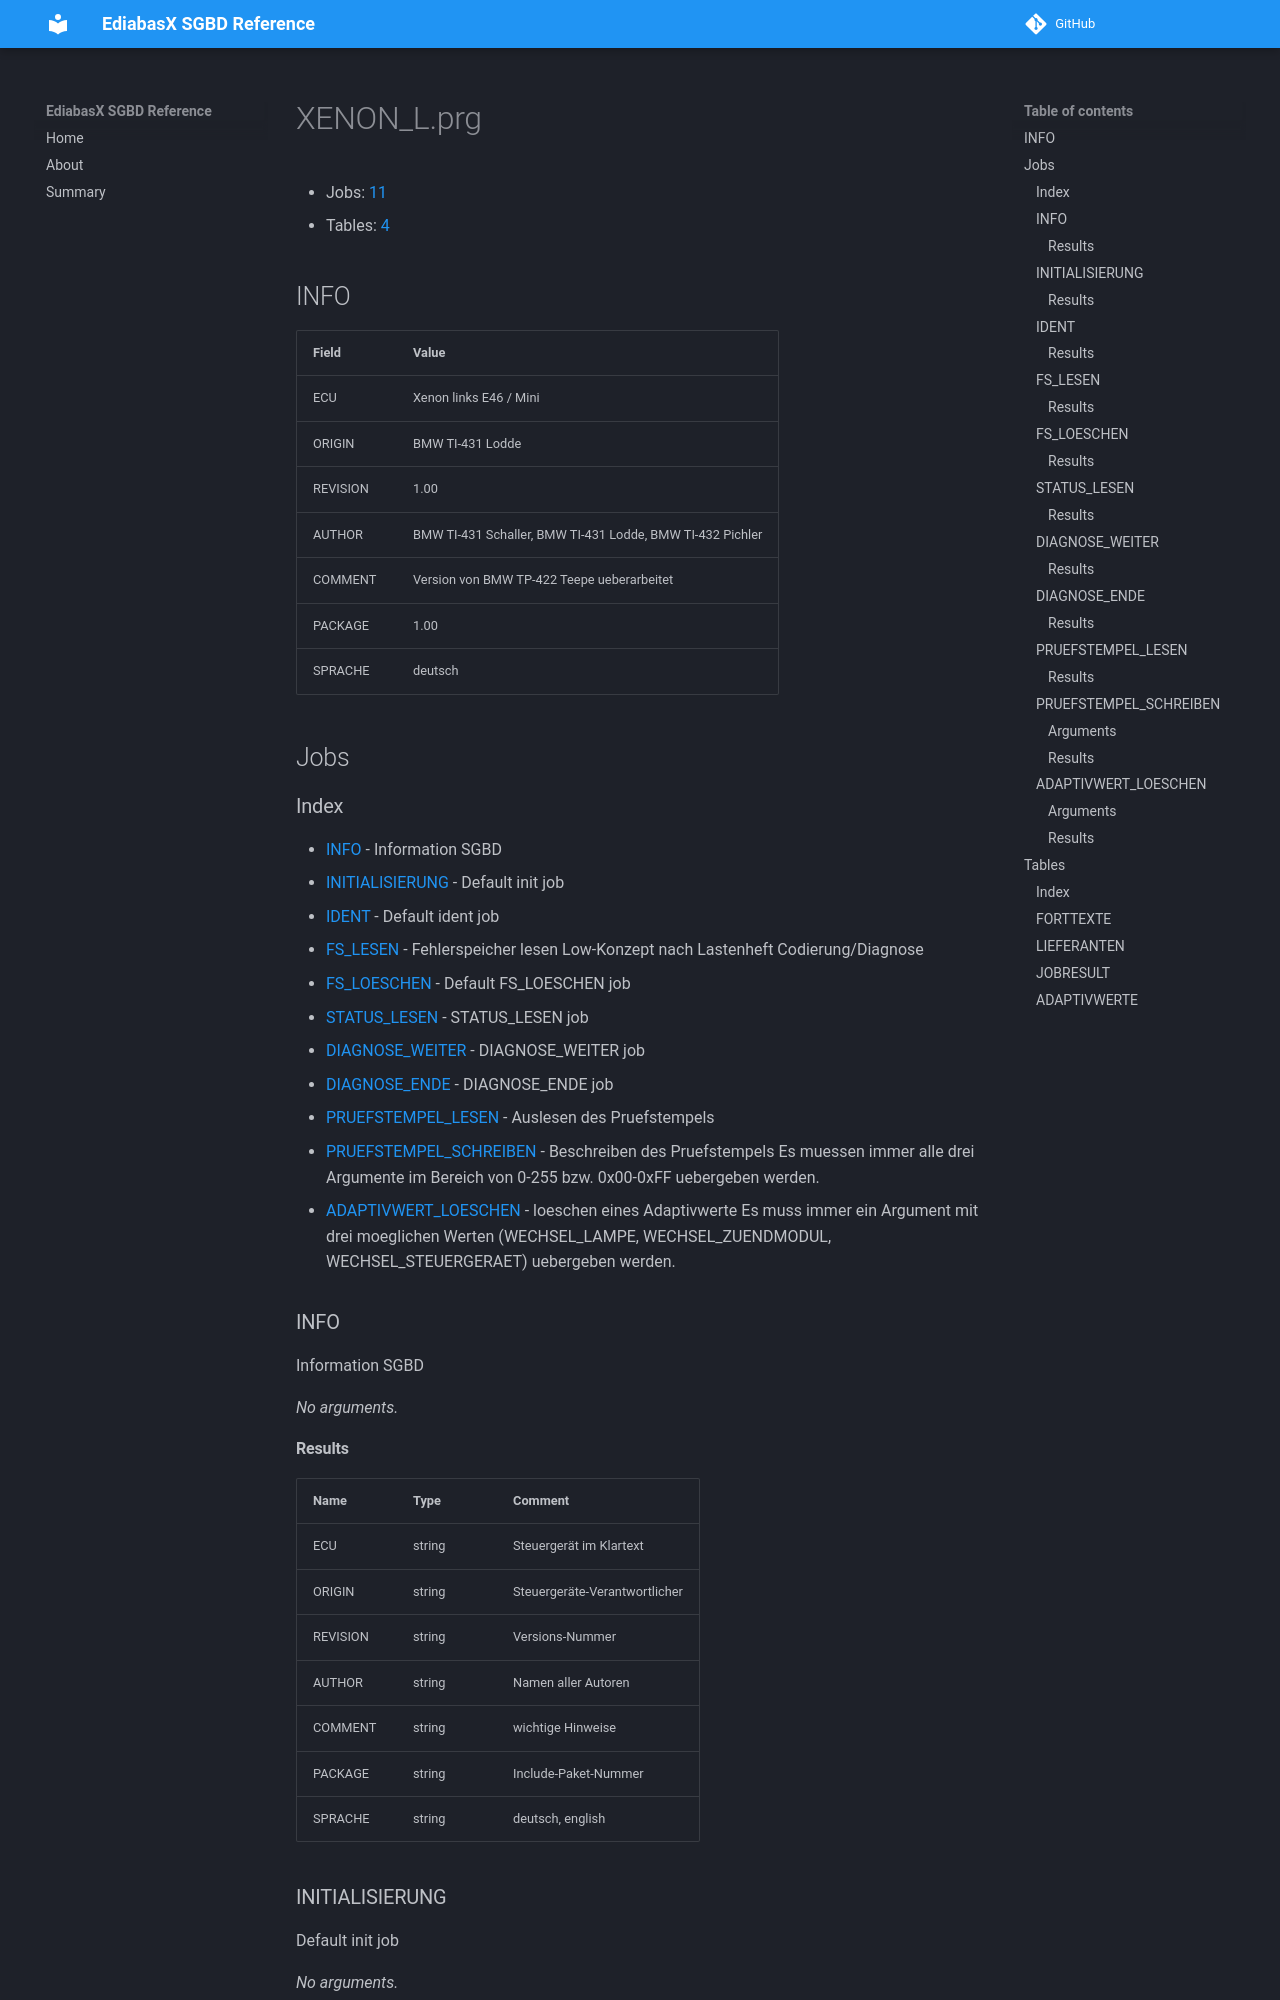

repository: emdzej/ediabasx-docs-sgbd · page: sgbd/XENON_L/index.html · generator: mkdocs

# XENON_L.prg

- Jobs: [11](#jobs)
- Tables: [4](#tables)

## INFO

| Field | Value |
| --- | --- |
| ECU | Xenon links E46 / Mini |
| ORIGIN | BMW TI-431 Lodde |
| REVISION | 1.00 |
| AUTHOR | BMW TI-431 Schaller, BMW TI-431 Lodde, BMW TI-432 Pichler |
| COMMENT | Version von BMW TP-422 Teepe ueberarbeitet |
| PACKAGE | 1.00 |
| SPRACHE | deutsch |

## Jobs

### Index

- [INFO](#job-info) - Information SGBD
- [INITIALISIERUNG](#job-initialisierung) - Default init job
- [IDENT](#job-ident) - Default ident job
- [FS_LESEN](#job-fs-lesen) - Fehlerspeicher lesen Low-Konzept nach Lastenheft Codierung/Diagnose
- [FS_LOESCHEN](#job-fs-loeschen) - Default FS_LOESCHEN job
- [STATUS_LESEN](#job-status-lesen) - STATUS_LESEN job
- [DIAGNOSE_WEITER](#job-diagnose-weiter) - DIAGNOSE_WEITER job
- [DIAGNOSE_ENDE](#job-diagnose-ende) - DIAGNOSE_ENDE job
- [PRUEFSTEMPEL_LESEN](#job-pruefstempel-lesen) - Auslesen des Pruefstempels
- [PRUEFSTEMPEL_SCHREIBEN](#job-pruefstempel-schreiben) - Beschreiben des Pruefstempels Es muessen immer alle drei Argumente im Bereich von 0-255 bzw. 0x00-0xFF uebergeben werden.
- [ADAPTIVWERT_LOESCHEN](#job-adaptivwert-loeschen) - loeschen eines Adaptivwerte Es muss immer ein Argument mit drei moeglichen Werten (WECHSEL_LAMPE, WECHSEL_ZUENDMODUL, WECHSEL_STEUERGERAET) uebergeben werden.

<a id="job-info"></a>
### INFO

Information SGBD

_No arguments._
